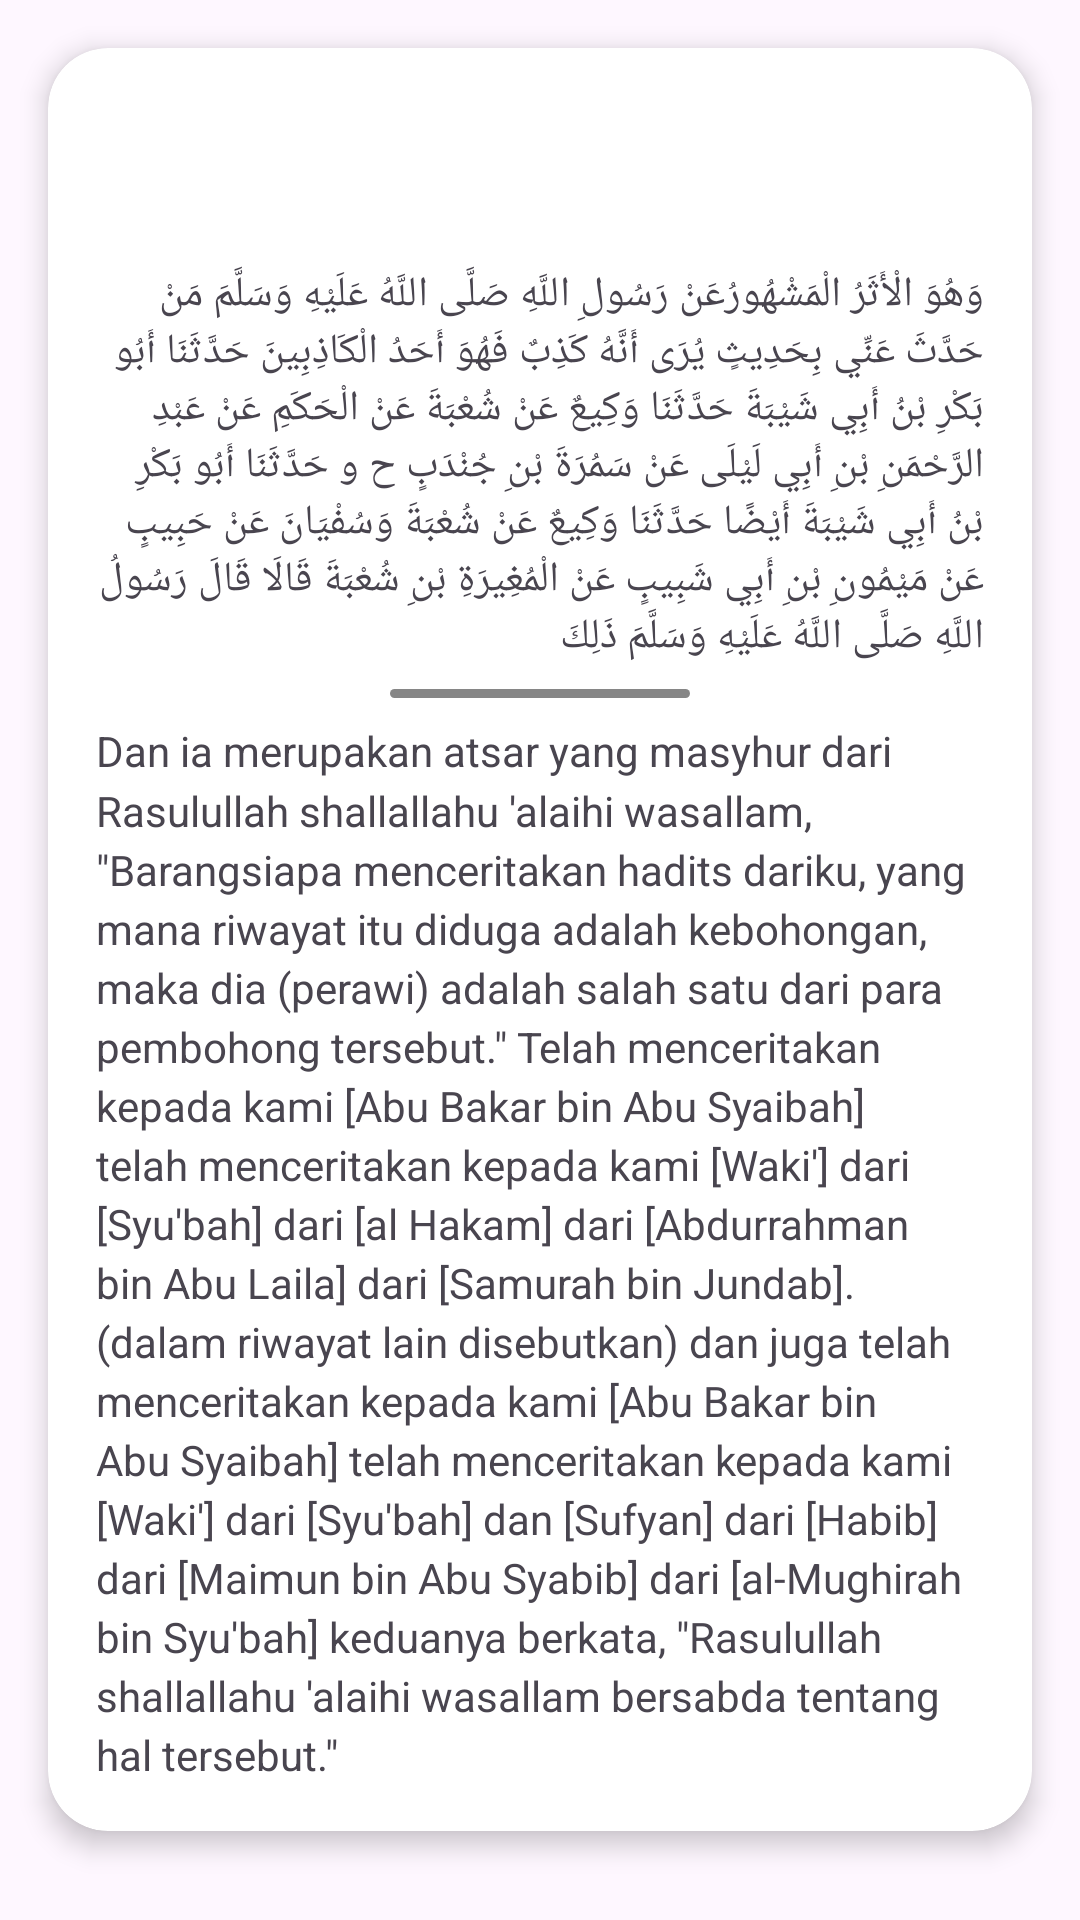

Layout XML and referenced resources for this Android screen:
<!-- AndroidManifest.xml: application theme Theme.HaditsBooks -->
<!-- res/layout/fragment_daily.xml -->
<?xml version="1.0" encoding="utf-8"?>
<androidx.core.widget.NestedScrollView xmlns:android="http://schemas.android.com/apk/res/android"
    xmlns:app="http://schemas.android.com/apk/res-auto"
    xmlns:tools="http://schemas.android.com/tools"
    android:layout_width="match_parent"
    android:layout_height="match_parent"
    tools:context=".DailyFragment">

    <androidx.cardview.widget.CardView
        android:id="@+id/cardView"
        android:layout_width="match_parent"
        android:layout_height="wrap_content"
        app:cardElevation="5dp"
        android:layout_margin="16dp"
        app:cardCornerRadius="20dp">
        <LinearLayout
            android:id="@+id/container"
            android:layout_width="match_parent"
            android:layout_height="wrap_content"
            android:orientation="vertical"
            android:padding="16dp">

            <TextView
                android:id="@+id/tv_title"
                android:layout_width="match_parent"
                android:layout_height="wrap_content"
                tools:text="HR. Muslim"
                style="@style/TextAppearance.Material3.TitleMedium"/>

            <TextView
                android:id="@+id/tv_subtitle"
                android:layout_width="match_parent"
                android:layout_height="wrap_content"
                style="@style/TextAppearance.Material3.TitleSmall"
                tools:text="No. 4930"
                android:layout_marginBottom="16dp"/>

            <TextView
                android:id="@+id/tv_arab"
                android:layout_width="match_parent"
                android:layout_height="wrap_content"
                android:text="@string/arab_ex"/>

            <View
                android:layout_width="100dp"
                android:layout_height="3dp"
                android:layout_gravity="center"
                android:layout_marginVertical="8dp"
                android:background="@drawable/rounded_border_filled"
                android:backgroundTint="@color/grey"/>

            <TextView
                android:id="@+id/tv_translation"
                android:layout_width="match_parent"
                android:layout_height="wrap_content"
                android:lineSpacingMultiplier="1.2"
                android:text="@string/indo_ex"/>

        </LinearLayout>
    </androidx.cardview.widget.CardView>

</androidx.core.widget.NestedScrollView>
<!-- resources referenced by this layout -->
<resources>
  <color name="grey">#79000000</color>
  <!-- drawable rounded_border_filled (drawable) -->
  <?xml version="1.0" encoding="utf-8"?>
  <shape xmlns:android="http://schemas.android.com/apk/res/android"
      android:shape="rectangle">
      <solid
          android:color="@color/white"
          />
      <corners android:radius="40dp" />
  </shape>
  <string name="arab_ex">وَهُوَ الْأَثَرُ الْمَشْهُورُعَنْ رَسُولِ اللَّهِ صَلَّى اللَّهُ عَلَيْهِ وَسَلَّمَ مَنْ حَدَّثَ عَنِّي بِحَدِيثٍ يُرَى أَنَّهُ كَذِبٌ فَهُوَ أَحَدُ الْكَاذِبِينَ حَدَّثَنَا أَبُو بَكْرِ بْنُ أَبِي شَيْبَةَ حَدَّثَنَا وَكِيعٌ عَنْ شُعْبَةَ عَنْ الْحَكَمِ عَنْ عَبْدِ الرَّحْمَنِ بْنِ أَبِي لَيْلَى عَنْ سَمُرَةَ بْنِ جُنْدَبٍ ح و حَدَّثَنَا أَبُو بَكْرِ بْنُ أَبِي شَيْبَةَ أَيْضًا حَدَّثَنَا وَكِيعٌ عَنْ شُعْبَةَ وَسُفْيَانَ عَنْ حَبِيبٍ عَنْ مَيْمُونِ بْنِ أَبِي شَبِيبٍ عَنْ الْمُغِيرَةِ بْنِ شُعْبَةَ قَالَا قَالَ رَسُولُ اللَّهِ صَلَّى اللَّهُ عَلَيْهِ وَسَلَّمَ ذَلِكَ</string>
  <string name="indo_ex">Dan ia merupakan atsar yang masyhur dari Rasulullah shallallahu \'alaihi wasallam, \"Barangsiapa menceritakan hadits dariku, yang mana riwayat itu diduga adalah kebohongan, maka dia (perawi) adalah salah satu dari para pembohong tersebut.\" Telah menceritakan kepada kami [Abu Bakar bin Abu Syaibah] telah menceritakan kepada kami [Waki\'] dari [Syu\'bah] dari [al Hakam] dari [Abdurrahman bin Abu Laila] dari [Samurah bin Jundab]. (dalam riwayat lain disebutkan) dan juga telah menceritakan kepada kami [Abu Bakar bin Abu Syaibah] telah menceritakan kepada kami [Waki\'] dari [Syu\'bah] dan [Sufyan] dari [Habib] dari [Maimun bin Abu Syabib] dari [al-Mughirah bin Syu\'bah] keduanya berkata, \"Rasulullah shallallahu \'alaihi wasallam bersabda tentang hal tersebut.\"</string>
  <style name="Theme.HaditsBooks" parent="Base.Theme.HaditsBooks" />
  <color name="white">#FFFFFFFF</color>
  <style name="Base.Theme.HaditsBooks" parent="Theme.Material3.DayNight.NoActionBar">
          
          
      </style>
</resources>
